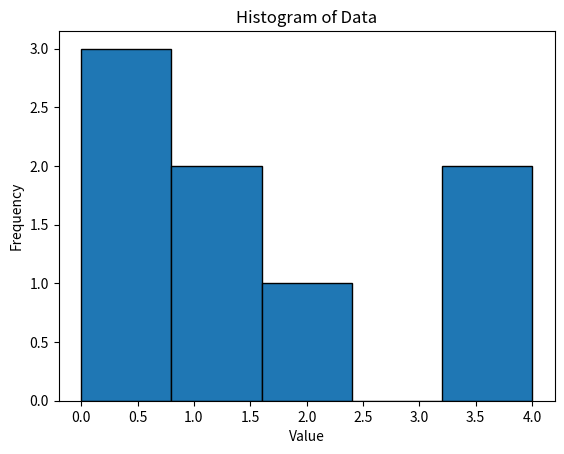

Source code (Python):
import matplotlib.pyplot as plt

data = [0, 1, 0, 2, 0, 4, 1, 4]

plt.hist(data, bins=5, edgecolor='black')  # Adjust bins as needed
plt.xlabel('Value')
plt.ylabel('Frequency')
plt.title('Histogram of Data')

plt.show()